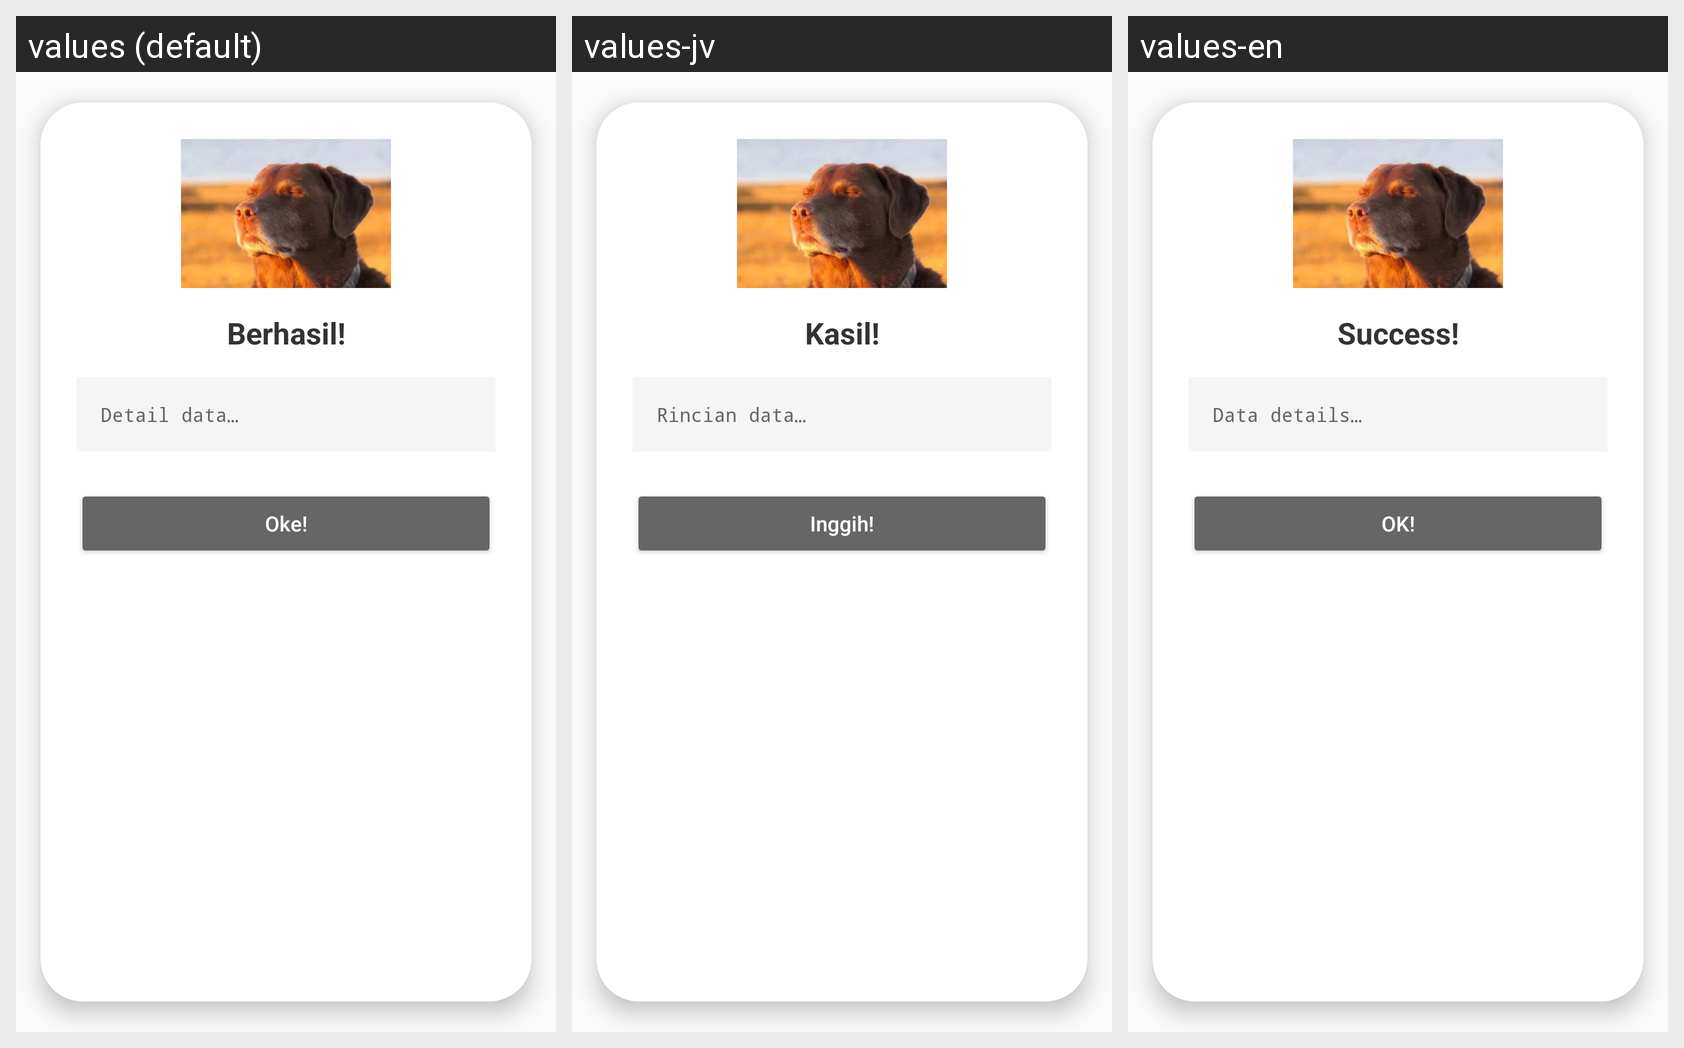

The same Android screen rendered under several of its app's locales, left to right. List the strings drawn on it with the default value and each locale's translation.
Android screen res/layout/dialog_hapus_data_success.xml rendered under 3 locales, left to right: values (default), values-jv, values-en. Device: Nexus 5 (rendered at 1080×1920; each locale shown at half size, 540×960, under a caption strip naming it); theme Theme.LumiNote.
Strings drawn on this screen, with the default value and each locale's value (text and hints the layout hard-codes, and strings that could not be matched under every locale, appear in the picture but are not listed):

title_success_dialog
  values: Berhasil!
  values-jv: Kasil!
  values-en: Success!

msg_success_detail
  values: Detail data…
  values-jv: Rincian data…
  values-en: Data details…

btn_ok
  values: Oke!
  values-jv: Inggih!
  values-en: OK!
